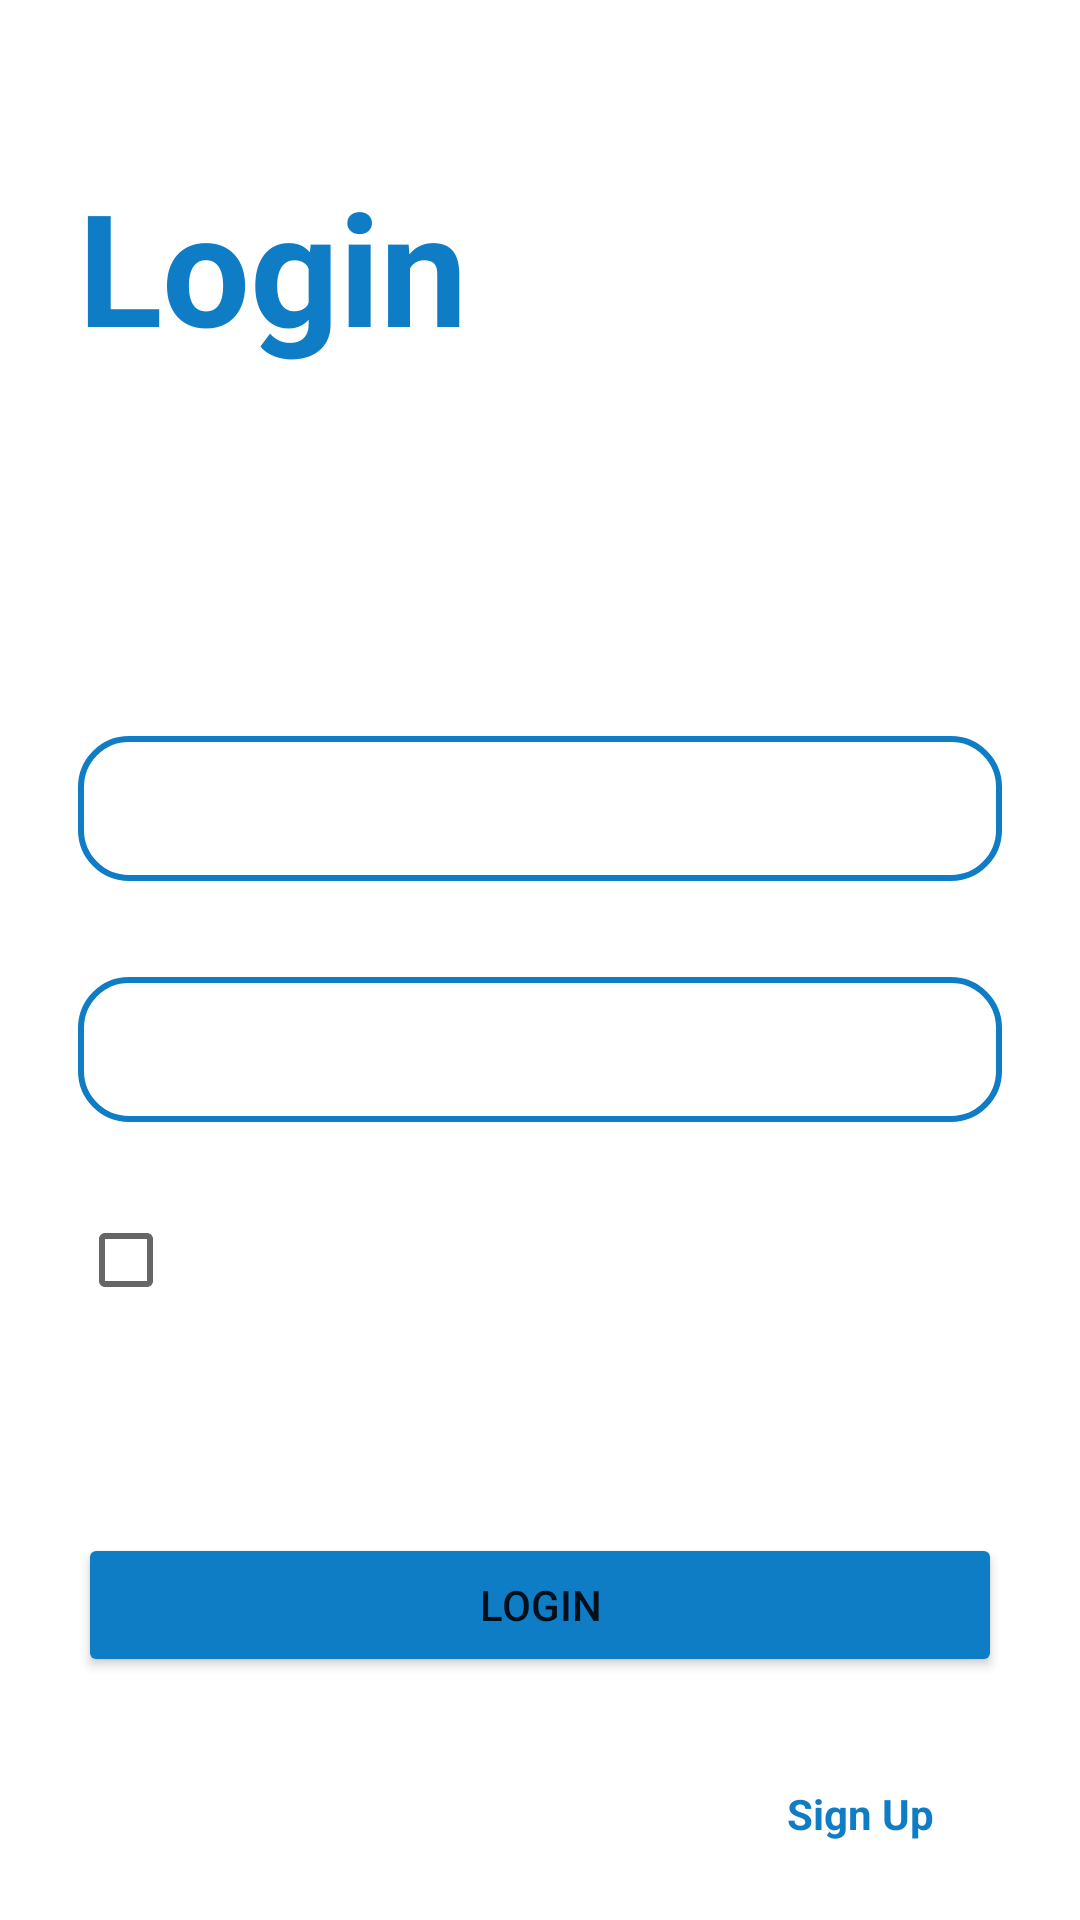

The Android layout XML behind this screen, and the referenced resources:
<!-- AndroidManifest.xml: application theme Theme.TheMovie -->
<!-- res/layout/activity_the_login.xml -->
<?xml version="1.0" encoding="utf-8"?>
<androidx.constraintlayout.widget.ConstraintLayout xmlns:android="http://schemas.android.com/apk/res/android"
    xmlns:app="http://schemas.android.com/apk/res-auto"
    xmlns:tools="http://schemas.android.com/tools"
    android:layout_width="match_parent"
    android:layout_height="match_parent"
    android:padding="26dp"
    android:background="@drawable/main_background"
    tools:context=".login.TheSignUp">

    <TextView
        android:id="@+id/tv_login_login"
        android:layout_width="wrap_content"
        android:layout_height="wrap_content"
        android:text="Login"
        android:textSize="52sp"
        android:textStyle="bold"
        android:textColor="@color/viaa"
        android:layout_marginTop="28dp"
        app:layout_constraintTop_toTopOf="parent"
        app:layout_constraintStart_toStartOf="parent" />

    <EditText
        android:id="@+id/et_login_username"
        android:layout_width="match_parent"
        android:layout_height="wrap_content"
        android:hint="Username"
        android:padding="12dp"
        android:inputType="text"
        android:textColor="@color/via"
        android:textColorHint="@color/viaaa"
        android:layout_marginTop="122dp"
        android:background="@drawable/outlined_edittext"
        app:layout_constraintStart_toStartOf="parent"
        app:layout_constraintTop_toBottomOf="@+id/tv_login_login" />

    <EditText
        android:id="@+id/et_login_password"
        android:layout_width="match_parent"
        android:layout_height="wrap_content"
        android:hint="Password"
        android:padding="12dp"
        android:textColor="@color/via"
        android:textColorHint="@color/viaaa"
        android:inputType="textPassword"
        android:layout_marginTop="32dp"
        android:background="@drawable/outlined_edittext"
        app:layout_constraintStart_toStartOf="parent"
        app:layout_constraintTop_toBottomOf="@+id/et_login_username" />

    <CheckBox
        android:id="@+id/cb_signup_agree"
        android:layout_width="wrap_content"
        android:layout_height="wrap_content"
        android:layout_marginTop="22dp"
        app:layout_constraintStart_toStartOf="parent"
        app:layout_constraintTop_toBottomOf="@+id/et_login_password" />

    <TextView
        android:id="@+id/tv_login_rememberme"
        android:layout_width="wrap_content"
        android:layout_height="wrap_content"
        android:layout_marginTop="36dp"
        android:text="Remember me"
        android:textColor="@color/via"
        app:layout_constraintTop_toBottomOf="@id/et_login_password"
        app:layout_constraintStart_toEndOf="@id/cb_signup_agree"/>

    <Button
        android:id="@+id/btn_login_login"
        android:layout_width="match_parent"
        android:layout_height="wrap_content"
        android:layout_marginBottom="36dp"
        android:text="Login"
        android:padding="12dp"
        app:cornerRadius="16dp"
        android:backgroundTint="@color/viaa"
        app:layout_constraintStart_toStartOf="parent"
        app:layout_constraintBottom_toTopOf="@id/tv_login_ask"/>

    <TextView
        android:id="@+id/tv_login_ask"
        android:layout_width="wrap_content"
        android:layout_height="wrap_content"
        android:layout_marginTop="36dp"
        android:layout_marginLeft="72dp"
        android:textColor="@color/via"
        android:text="Already have an account?"
        app:layout_constraintBottom_toBottomOf="parent"
        app:layout_constraintStart_toStartOf="parent"/>

    <TextView
        android:id="@+id/tv_login_signup"
        android:layout_width="wrap_content"
        android:layout_height="wrap_content"
        android:layout_marginTop="36dp"
        android:layout_marginLeft="6dp"
        android:text="Sign Up"
        android:textStyle="bold"
        android:textColor="#FF0F7CC6"
        app:layout_constraintBottom_toBottomOf="parent"
        app:layout_constraintStart_toEndOf="@id/tv_login_ask"/>
</androidx.constraintlayout.widget.ConstraintLayout>
<!-- resources referenced by this layout -->
<resources>
  <color name="via">#FFFFFFFF</color>
  <color name="viaa">#FF0F7CC6</color>
  <color name="viaaa">#9EFFFFFF</color>
  <!-- drawable outlined_edittext (drawable) -->
  <?xml version="1.0" encoding="utf-8"?>
  <selector xmlns:android="http://schemas.android.com/apk/res/android">
      <item>
          <shape android:shape="rectangle">
              <corners android:radius="16dp" />
              <stroke
                  android:width="2dp"
                  android:color="@color/viaa" />
          </shape>
      </item>
  </selector>
  <style name="Theme.TheMovie" parent="Theme.MaterialComponents.DayNight.DarkActionBar">
          
          <item name="colorPrimary">@color/viaa</item>
          <item name="colorPrimaryVariant">@color/black</item>
          <item name="colorOnPrimary">@color/white</item>
          
          <item name="colorSecondary">@color/teal_200</item>
          <item name="colorSecondaryVariant">@color/teal_700</item>
          <item name="colorOnSecondary">@color/black</item>
          
          <item name="android:statusBarColor">?attr/colorPrimaryVariant</item>
          
      </style>
  <color name="black">#FF000000</color>
  <color name="white">#FFFFFFFF</color>
  <color name="teal_200">#FF03DAC5</color>
  <color name="teal_700">#FF018786</color>
</resources>
